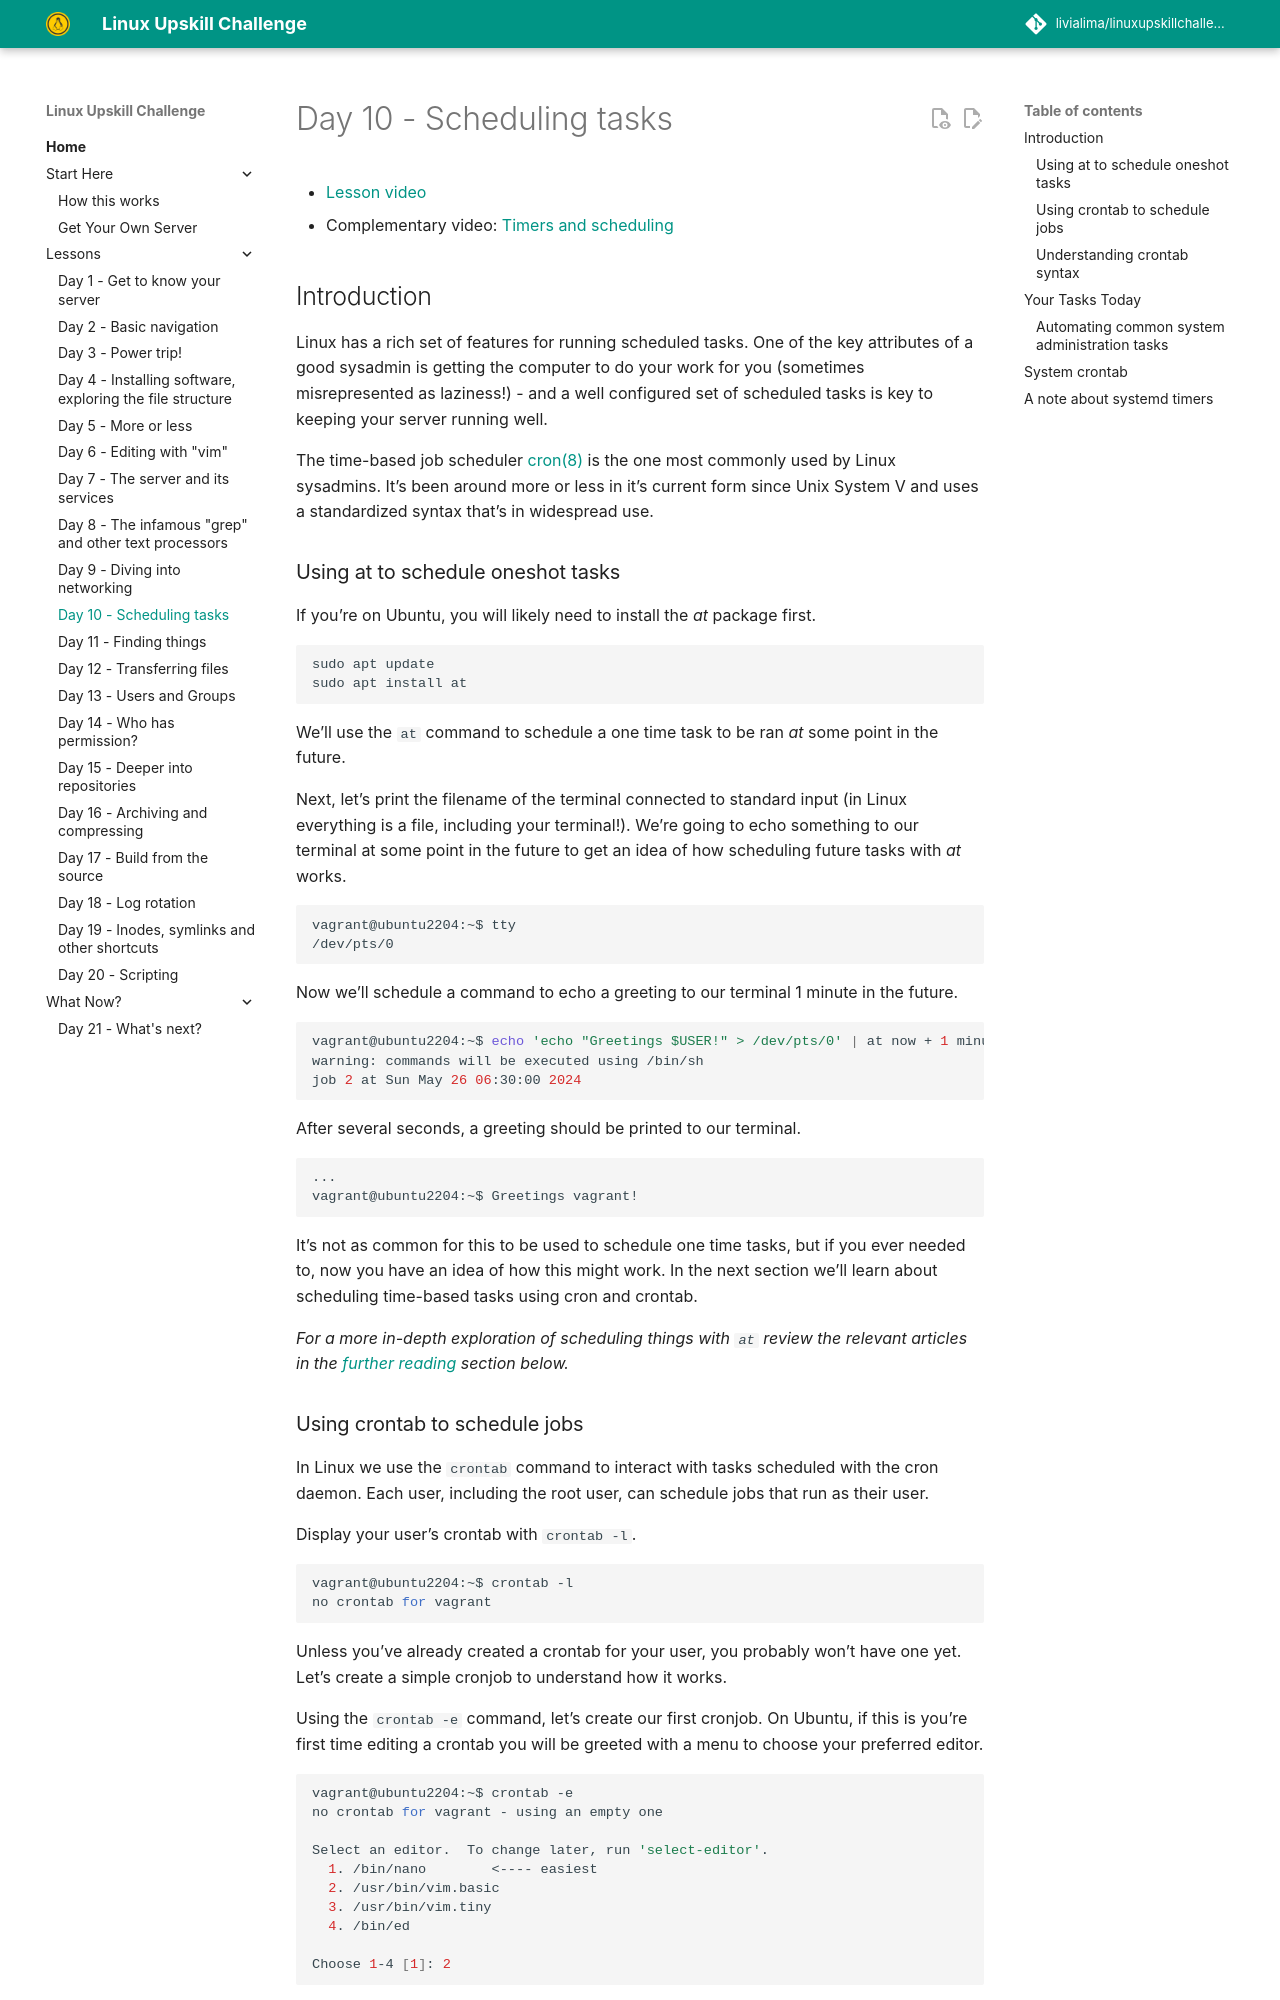

repository: livialima/linuxupskillchallenge · page: 10/index.html · generator: mkdocs

---
comments: true
---

# Day 10 - Scheduling tasks

* [Lesson video](https://youtu.be/ktjabe8enxU)
* Complementary video: [Timers and scheduling](https://www.youtube.com/live/2lYo_FJxQR8?t=4210s)

## Introduction

Linux has a rich set of features for running scheduled tasks. One of the key
attributes of a good sysadmin is getting the computer to do your work for you
(sometimes misrepresented as laziness!) -  and a well configured set of
scheduled tasks is key to keeping your server running well.

The time-based job scheduler [cron(8)](https://linux.die.net/man/8/cron) is the
one most commonly used by Linux sysadmins. It's been around more or less in it's
current form since Unix System V and uses a standardized syntax that's in
widespread use.

### Using at to schedule oneshot tasks

If you're on Ubuntu, you will likely need to install the _at_ package first.

```bash
sudo apt update
sudo apt install at
```

We'll use the `at` command to schedule a one time task to be ran _at_ some point
in the future.

Next, let's print the filename of the terminal connected to standard input (in
Linux everything is a file, including your terminal!). We're going to echo
something to our terminal at some point in the future to get an idea
of how scheduling future tasks with _at_ works.

```bash
vagrant@ubuntu2204:~$ tty
/dev/pts/0
```

Now we'll schedule a command to echo a greeting to our terminal 1 minute in the
future.

```bash
vagrant@ubuntu2204:~$ echo 'echo "Greetings $USER!" > /dev/pts/0' | at now + 1 minutes
warning: commands will be executed using /bin/sh
job 2 at Sun May 26 06:30:00 2024
```

After several seconds, a greeting should be printed to our terminal.

```bash
...
vagrant@ubuntu2204:~$ Greetings vagrant!
```

It's not as common for this to be used to schedule one time tasks, but if you
ever needed to, now you have an idea of how this might work. In the next section
we'll learn about scheduling time-based tasks using cron and crontab.

_For a more in-depth exploration of scheduling things with `at` review the
relevant articles in the [further reading](#further-reading) section below._
